Run: headless pygame with SDL's dummy video driver; simulated clock (each Clock.tick advances the game by its frame time, no real sleeping); random seed 0; keys injected as events and as key.get_pressed() state; no mouse input.
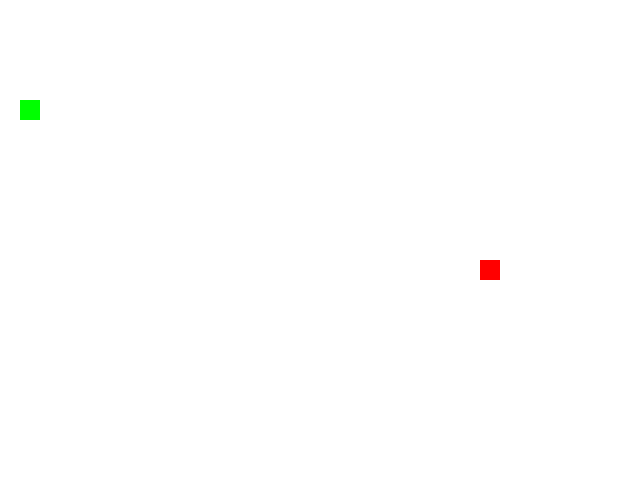
Frame 1 of 4 · flips 1–60 · no input
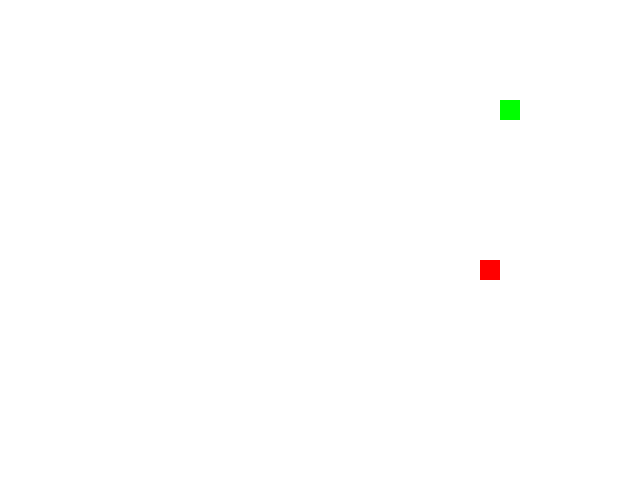
Frame 2 of 4 · flips 61–180 · tapped SPACE, RETURN · held RIGHT (→), D
Frame 3 of 4 · flips 181–300 · held DOWN (↓), S · screen unchanged from frame 2, image omitted
Frame 4 of 4 · flips 301–420 · held LEFT (←), A, UP (↑), W · screen unchanged from frame 3, image omitted

The pygame program that drew these frames:

import pygame
import random

# 초기화
pygame.init()

# 색상
WHITE = (255, 255, 255)
GREEN = (0, 255, 0)
RED = (255, 0, 0)

# 화면 크기
WIDTH, HEIGHT = 640, 480

# 블록 크기
BLOCK_SIZE = 20

# 화면 설정
screen = pygame.display.set_mode((WIDTH, HEIGHT))
pygame.display.set_caption("지렁이 게임")

class Snake:
    def __init__(self):
        self.body = [(5, 5)]
        self.direction = (1, 0)

    def move(self):
        head = self.body[0]
        new_head = ((head[0] + self.direction[0]) % (WIDTH // BLOCK_SIZE),
                    (head[1] + self.direction[1]) % (HEIGHT // BLOCK_SIZE))
        self.body = [new_head] + self.body[:-1]

    def grow(self):
        self.body.append(self.body[-1])

    def collision_with_self(self):
        return self.body[0] in self.body[1:]

    def draw(self, surface):
        for segment in self.body:
            pygame.draw.rect(surface, GREEN, (segment[0] * BLOCK_SIZE, segment[1] * BLOCK_SIZE, BLOCK_SIZE, BLOCK_SIZE))

class Apple:
    def __init__(self, snake_body):
        while True:
            self.position = (random.randint(0, (WIDTH // BLOCK_SIZE) - 1), random.randint(0, (HEIGHT // BLOCK_SIZE) - 1))
            if self.position not in snake_body:
                break

    def draw(self, surface):
        pygame.draw.rect(surface, RED, (self.position[0] * BLOCK_SIZE, self.position[1] * BLOCK_SIZE, BLOCK_SIZE, BLOCK_SIZE))

snake = Snake()
apple = Apple(snake.body)  # 처음에도 지렁이의 몸 정보를 전달합니다.
clock = pygame.time.Clock()

running = True
while running:
    screen.fill(WHITE)

    for event in pygame.event.get():
        if event.type == pygame.QUIT:
            running = False
        if event.type == pygame.KEYDOWN:
            if event.key == pygame.K_UP and snake.direction != (0, 1):
                snake.direction = (0, -1)
            elif event.key == pygame.K_DOWN and snake.direction != (0, -1):
                snake.direction = (0, 1)
            elif event.key == pygame.K_LEFT and snake.direction != (1, 0):
                snake.direction = (-1, 0)
            elif event.key == pygame.K_RIGHT and snake.direction != (-1, 0):
                snake.direction = (1, 0)

    snake.move()

    if snake.body[0] == apple.position:
        snake.grow()
        apple = Apple(snake.body)  # 지렁이의 몸 정보를 전달하여 새로운 사과 객체를 생성합니다.

    if snake.collision_with_self():
        running = False

    snake.draw(screen)
    apple.draw(screen)

    pygame.display.flip()
    clock.tick(10)

pygame.quit()
